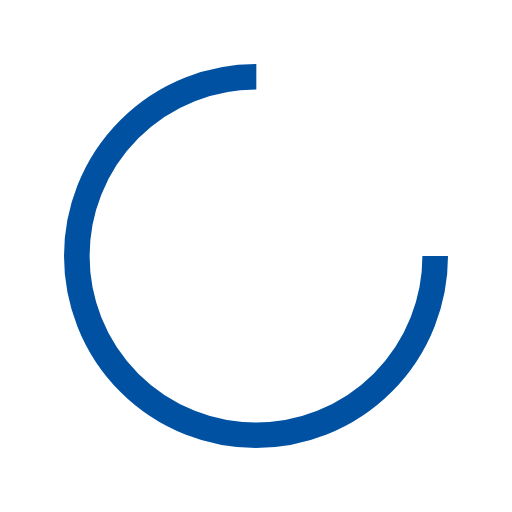
t = 0.00 s
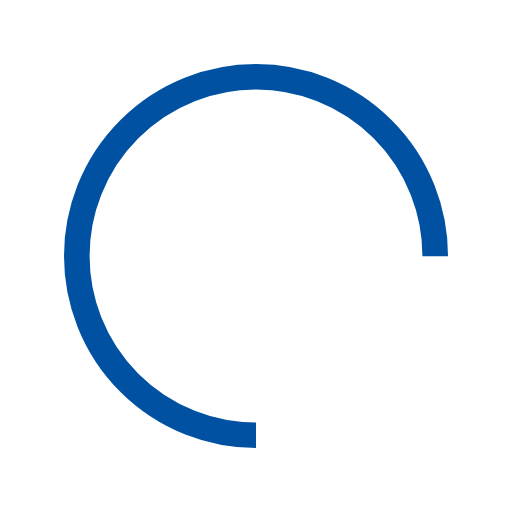
t = 0.25 s
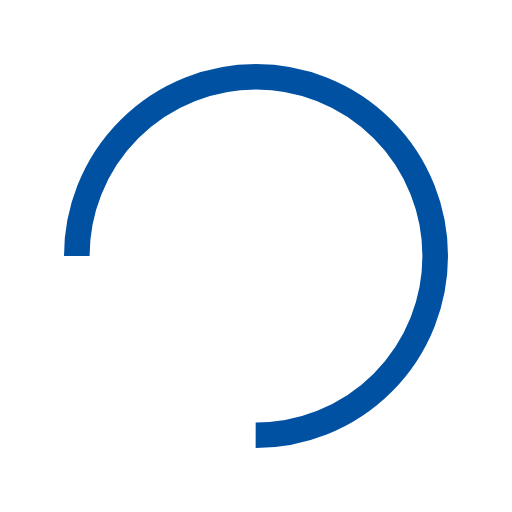
t = 0.50 s
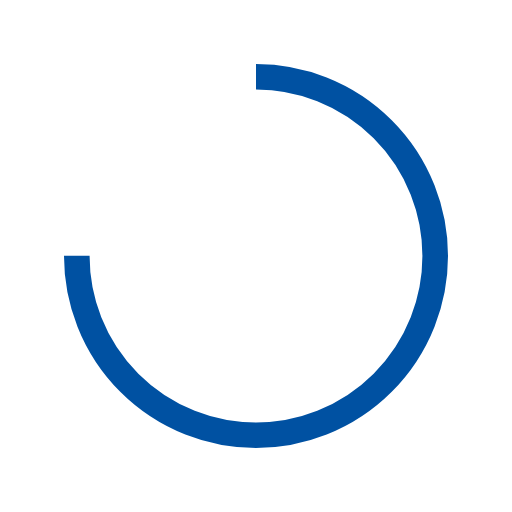
t = 0.75 s

The animated SVG that drew these frames (rendered in a browser with its animation timeline set to each time). Animation: 1 SMIL element (animateTransform=1); one cycle of 1.00 s, repeats indefinitely.

<?xml version="1.0" encoding="utf-8"?>
<svg xmlns="http://www.w3.org/2000/svg" xmlns:xlink="http://www.w3.org/1999/xlink" style="margin: auto; background: none; display: block; shape-rendering: auto;" width="200px" height="200px" viewBox="0 0 100 100" preserveAspectRatio="xMidYMid">
<circle cx="50" cy="50" fill="none" stroke="#0051a2" stroke-width="5" r="35" stroke-dasharray="164.93361431346415 56.97787143782138" transform="rotate(279.64 50 50)">
  <animateTransform attributeName="transform" type="rotate" repeatCount="indefinite" dur="1s" values="0 50 50;360 50 50" keyTimes="0;1"></animateTransform>
</circle>
<!-- [ldio] generated by https://loading.io/ --></svg>